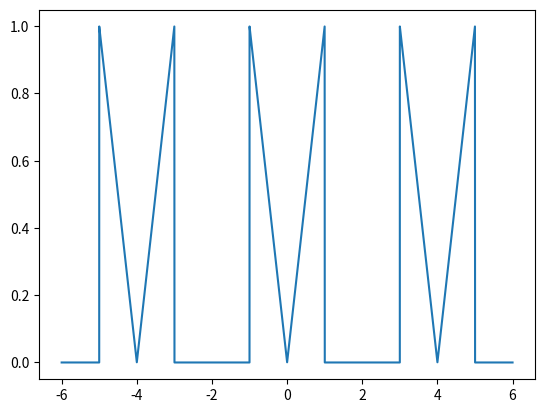
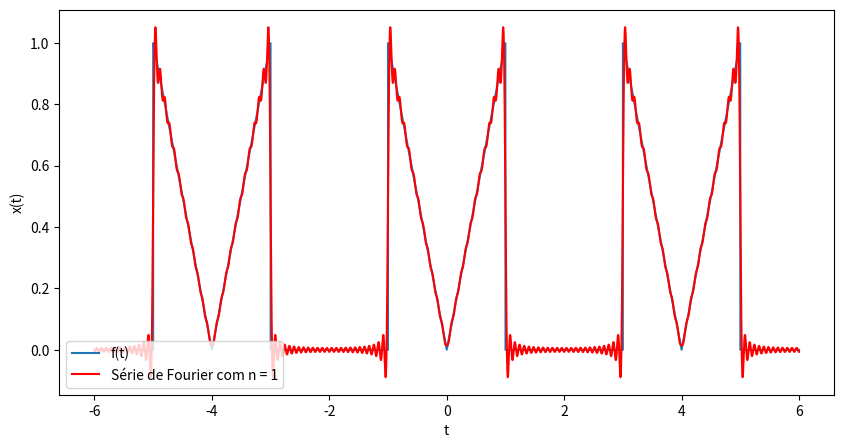
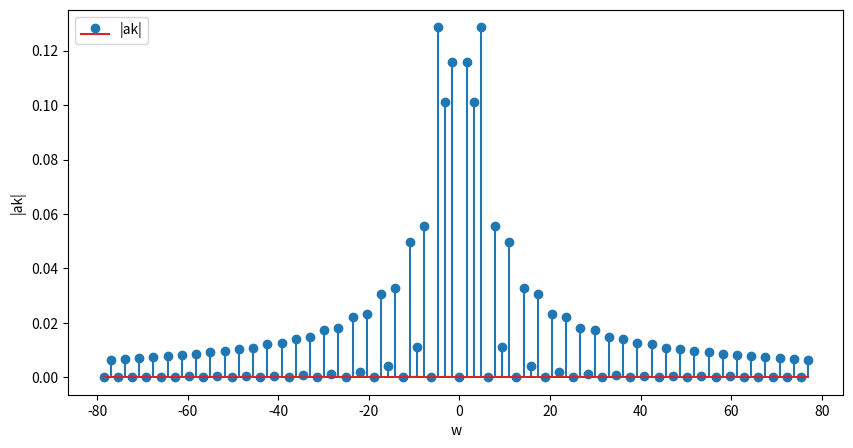
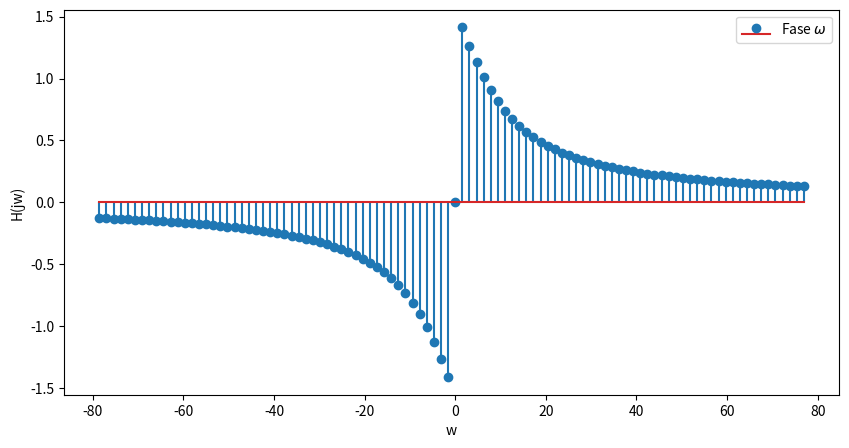
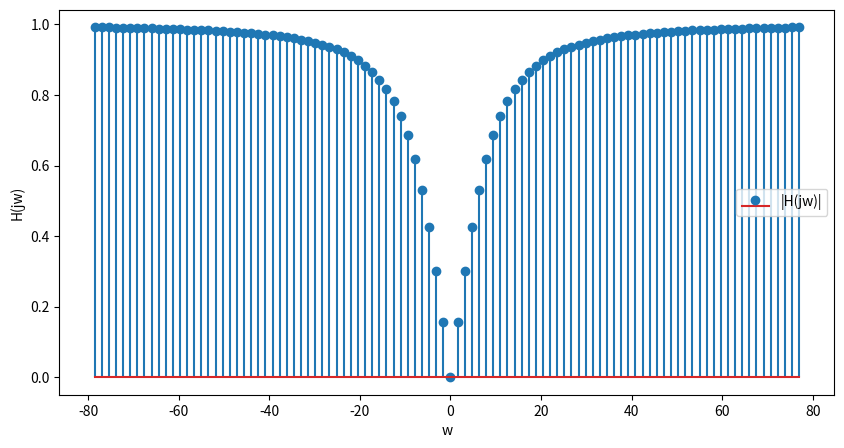
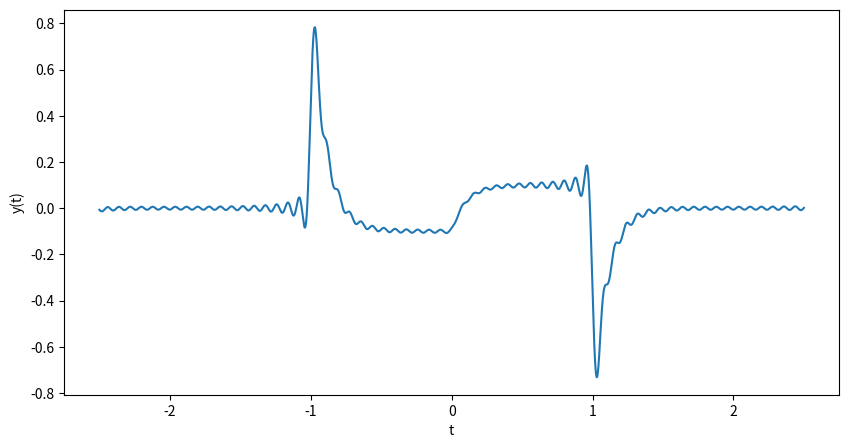

Python code for these plots, in order:
# -*- coding: utf-8 -*-
"""efc2_248029.ipynb

Automatically generated by Colaboratory.

Original file is located at
    https://colab.research.google.com/drive/1Sv1xPAVcOYOODFAu4N-l5HSPp6-QH2Ui
"""

import numpy as np
import matplotlib.pyplot as plt
from scipy import signal

# Exercicio b

#Entrada x(t)

x = np.linspace(-6,6,10000)

onda = np.piecewise(x,[(x >= -1) & ( x < 0), (x <= 1) & ( x > 0),(x-4 >= -1) & ( x-4 < 0), (x-4<= 1) & ( x-4 > 0),(x+4 >= -1) & ( x+4 < 0), (x+4<= 1) & ( x+4 > 0)],[lambda x : -x, lambda x: x,lambda x : -(x -4) , lambda x: x-4,lambda x : -(x +4) , lambda x: x+4])

plt.plot(x,onda,label = 'x(t)')

t = np.linspace(-6, 6, 10000)
a = np.zeros_like(t)
w_0 = np.pi/2
a +=1/4

for n in range(-50,50): 
  if (n == 0):
    serie_fourier = 0
  else:
    serie_fourier = ((np.cos(n*w_0) + n*w_0*np.sin(n*w_0)-1)/(2*n**2*w_0**2))*np.e**((1j*n*w_0*t)) 
  a = a + serie_fourier

fig = plt.figure(figsize=(10,5))
plt.plot(t, onda, label="f(t)")
plt.plot(t, a, label= 'Série de Fourier com n = 1' , color = 'red')
plt.xlabel("t") 
plt.ylabel("x(t)") 
plt.legend(loc='lower left')
plt.show()

# Exercicio c

erro = 0
for i in range(len(t)): 
    erro += (((onda[i] - a[i])**2)/(len(t)))

print("Potencia do erro = ",erro)

# Exercicio d

w = []
a0 =[]
w0 = np.pi/2

def ak(n):
  if (n ==0):
    return 0  
  else:  
    return ((np.cos(n*w_0) + n*w_0*np.sin(n*w_0)-1)/(2*n**2*w_0**2))

for k in range(-50,50):
  w.append((np.pi/2)*k)
  a0.append(ak(k))

fig = plt.figure(figsize=(10,5))
plt.stem(w, np.abs(a0), label="|ak|")
plt.xlabel('w')
plt.ylabel('|ak|')
plt.legend(loc='upper left')
plt.show()

# Exercicio e

w = []
H=[]
wc = 1/(100*1e-3)


def resposta_freq(k):
  if (k ==0):
    return 0
  else: 
    return 1 /(1 -1j*(wc/(np.pi/2*k)))


for k in range(-50,50):
  w.append((np.pi/2)*k)
  H.append(resposta_freq(k))


fig = plt.figure(figsize=(10,5))
plt.stem( w, np.angle(H), label='Fase $\omega$')
plt.xlabel('w')
plt.ylabel('H(jw)')
plt.legend()
plt.show()

fig = plt.figure(figsize=(10,5))
plt.stem( w, np.abs(H), label = "|H(jw)|")
plt.xlabel('w')
plt.ylabel('H(jw)')
plt.legend()
plt.show()

#Exercicio f

tempo = np.linspace(-2.5, 2.5, 10000)
y = np.zeros_like(tempo)
w_0 = np.pi/2
a= 0

for i,t in enumerate(tempo):

  for n in range(-50,50): # Numero de componentes harmônicas 
    if (n == 0):

      a0 = 1/4

    else:
      a0 = (np.cos(n*w_0) + n*w_0*np.sin(n*w_0)-1)/(2*n**2*w_0**2)*np.e**((1j*n*w_0*t))

    a = a + a0*resposta_freq(n)
    
  y[i] = a
  a = 0

fig = plt.figure(figsize=(10,5))
plt.plot(tempo, y)
plt.xlabel("t") 
plt.ylabel("y(t)") 
plt.show()